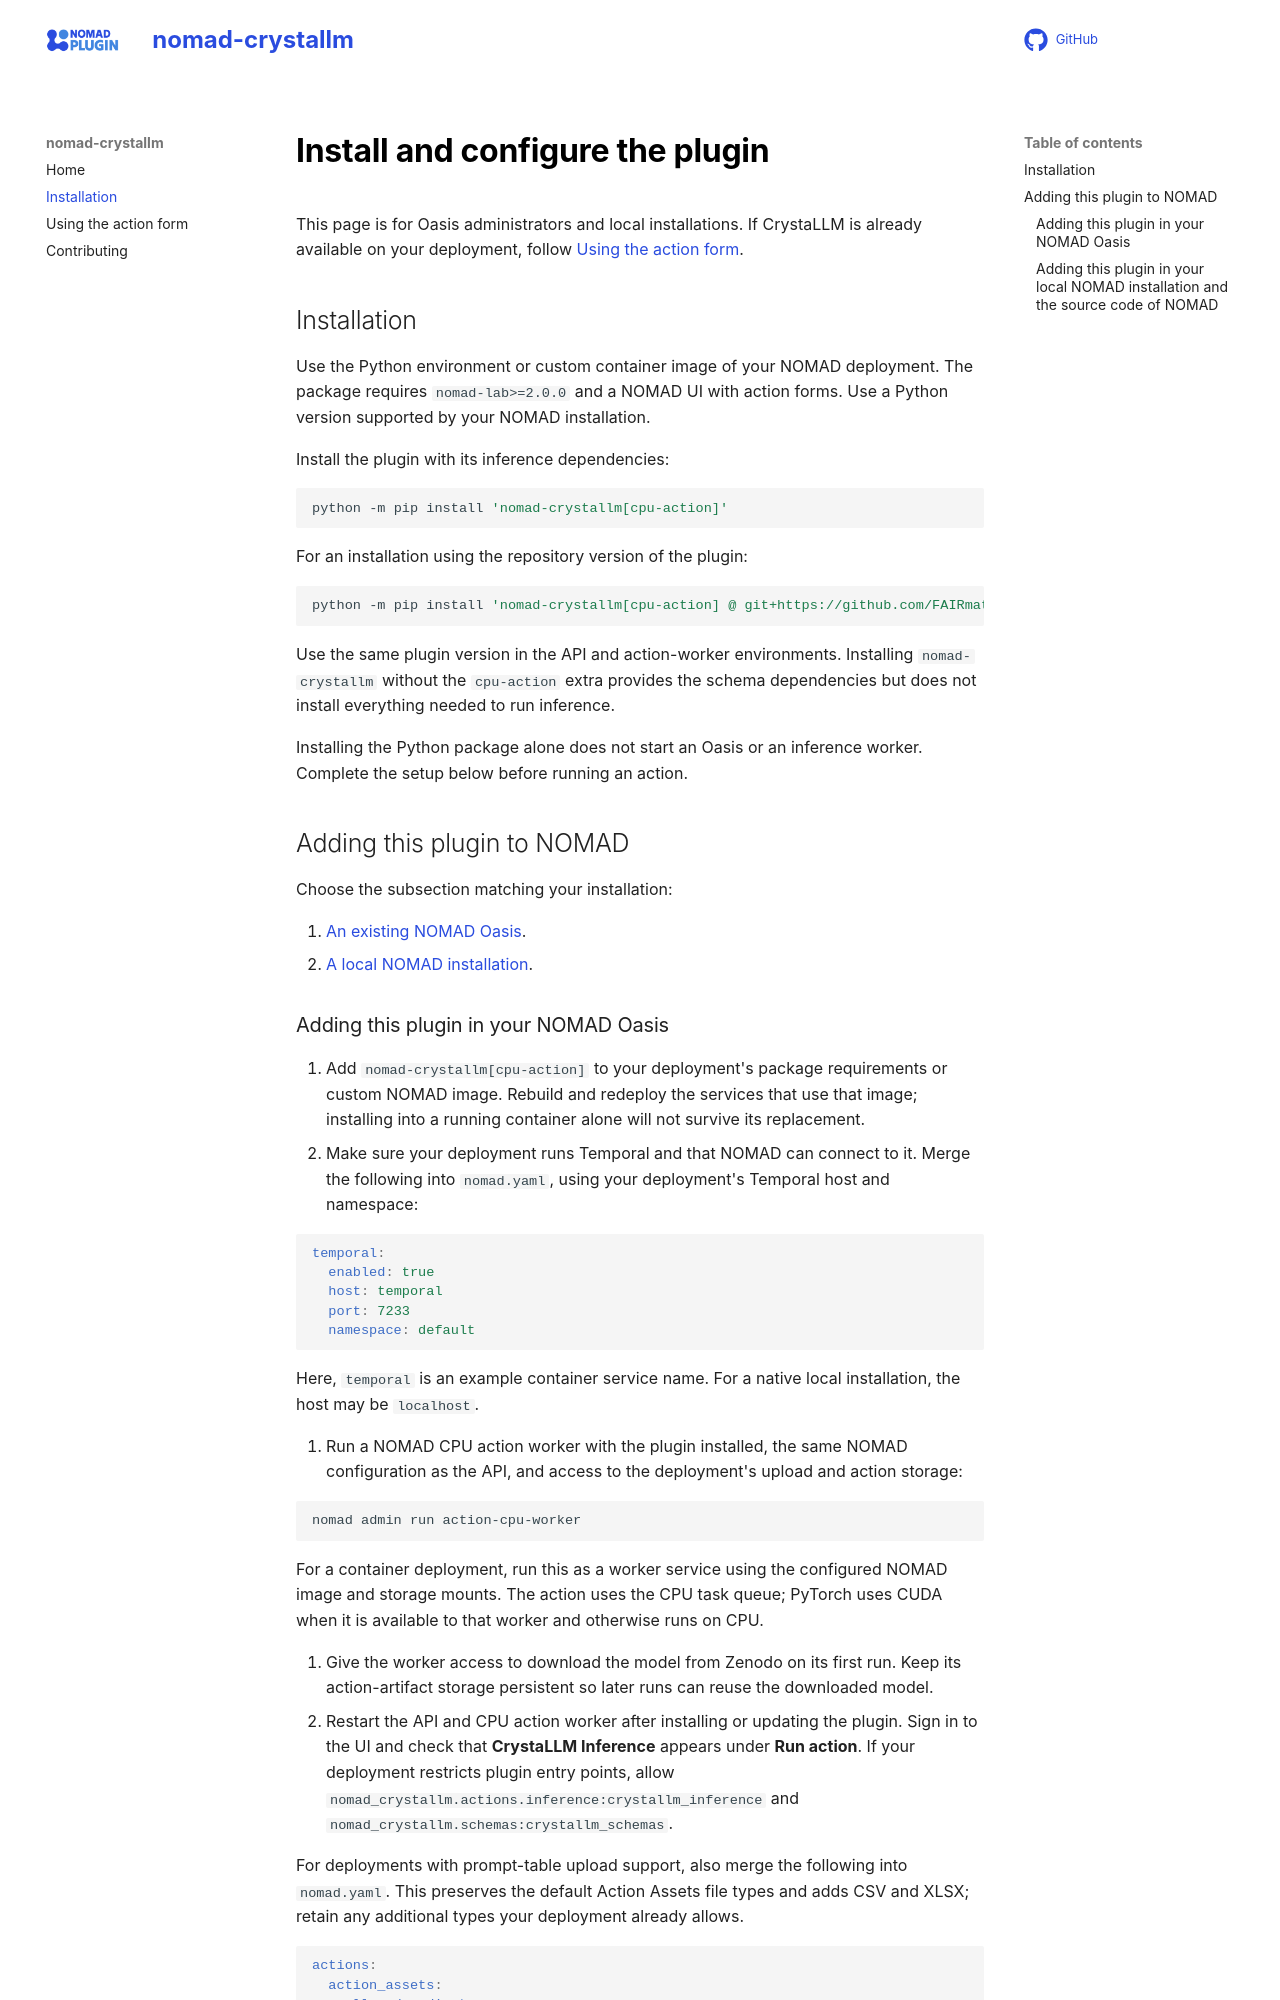

repository: FAIRmat-NFDI/nomad-crystallm · page: how_to/install_this_plugin.html · generator: mkdocs

# Install and configure the plugin

This page is for Oasis administrators and local installations. If CrystaLLM
is already available on your deployment, follow [Using the action form](use_this_plugin.md).

## Installation

Use the Python environment or custom container image of your NOMAD deployment.
The package requires `nomad-lab>=2.0.0` and a NOMAD UI with action forms. Use a
Python version supported by your NOMAD installation.

Install the plugin with its inference dependencies:

```sh
python -m pip install 'nomad-crystallm[cpu-action]'
```

For an installation using the repository version of the plugin:

```sh
python -m pip install 'nomad-crystallm[cpu-action] @ git+https://github.com/FAIRmat-NFDI/nomad-crystallm.git'
```

Use the same plugin version in the API and action-worker environments. Installing
`nomad-crystallm` without the `cpu-action` extra provides the schema dependencies
but does not install everything needed to run inference.

Installing the Python package alone does not start an Oasis or an inference
worker. Complete the setup below before running an action.

## Adding this plugin to NOMAD

Choose the subsection matching your installation:

1. [An existing NOMAD Oasis](#adding-this-plugin-in-your-nomad-oasis).
1. [A local NOMAD installation](#adding-this-plugin-in-your-local-nomad-installation-and-the-source-code-of-nomad).
